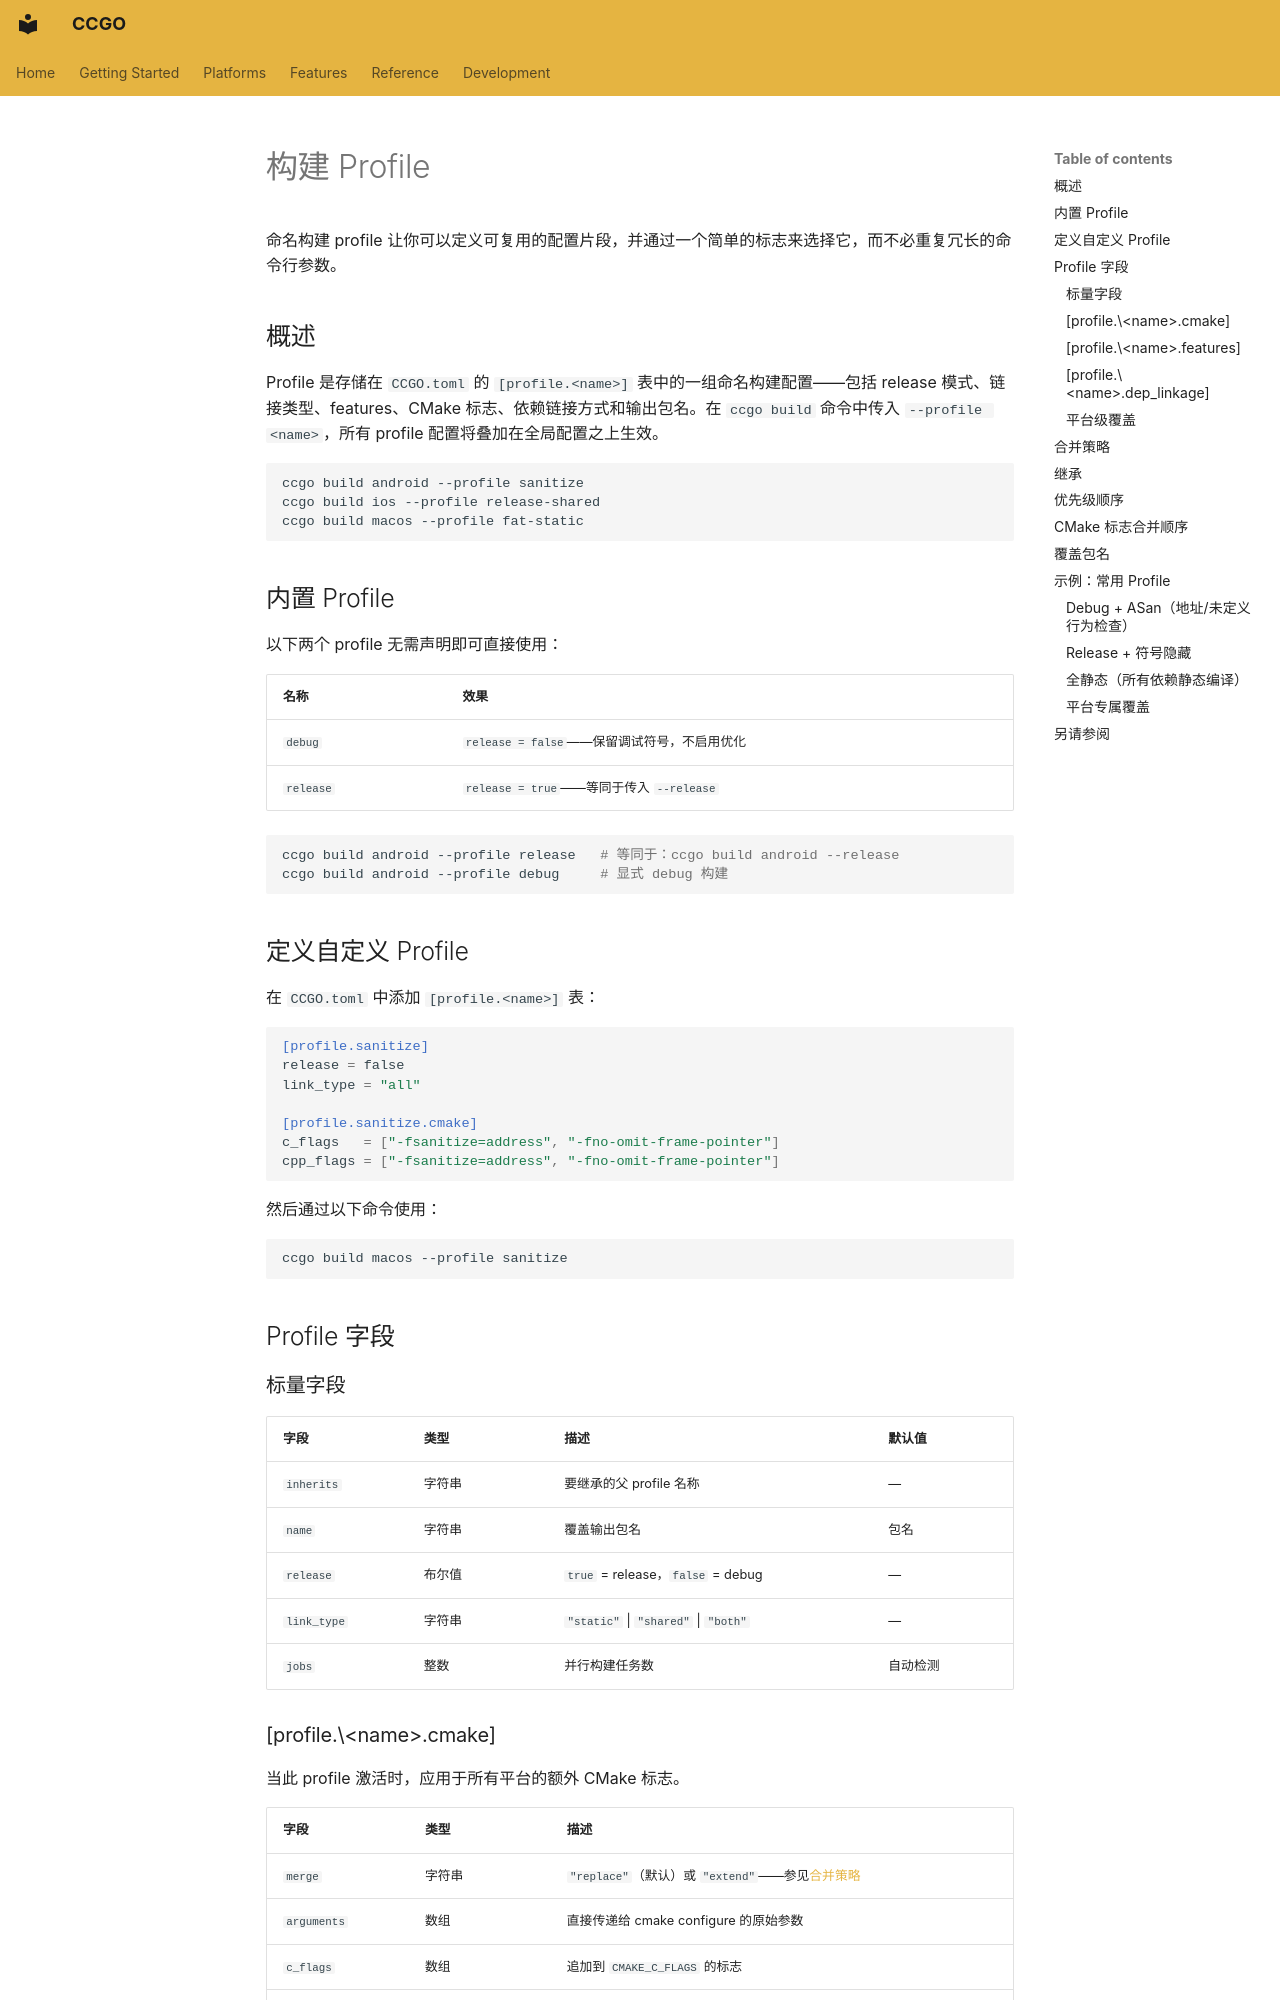

repository: zhlinh/ccgo · page: features/build-profiles.zh/index.html · generator: mkdocs

# 构建 Profile

命名构建 profile 让你可以定义可复用的配置片段，并通过一个简单的标志来选择它，而不必重复冗长的命令行参数。

## 概述

Profile 是存储在 `CCGO.toml` 的 `[profile.<name>]` 表中的一组命名构建配置——包括 release 模式、链接类型、features、CMake 标志、依赖链接方式和输出包名。在 `ccgo build` 命令中传入 `--profile <name>`，所有 profile 配置将叠加在全局配置之上生效。

```bash
ccgo build android --profile sanitize
ccgo build ios --profile release-shared
ccgo build macos --profile fat-static
```

## 内置 Profile

以下两个 profile 无需声明即可直接使用：

| 名称 | 效果 |
|------|------|
| `debug` | `release = false`——保留调试符号，不启用优化 |
| `release` | `release = true`——等同于传入 `--release` |

```bash
ccgo build android --profile release   # 等同于：ccgo build android --release
ccgo build android --profile debug     # 显式 debug 构建
```

## 定义自定义 Profile

在 `CCGO.toml` 中添加 `[profile.<name>]` 表：

```toml
[profile.sanitize]
release = false
link_type = "all"

[profile.sanitize.cmake]
c_flags   = ["-fsanitize=address", "-fno-omit-frame-pointer"]
cpp_flags = ["-fsanitize=address", "-fno-omit-frame-pointer"]
```

然后通过以下命令使用：

```bash
ccgo build macos --profile sanitize
```

## Profile 字段

### 标量字段

| 字段 | 类型 | 描述 | 默认值 |
|------|------|------|--------|
| `inherits` | 字符串 | 要继承的父 profile 名称 | — |
| `name` | 字符串 | 覆盖输出包名 | 包名 |
| `release` | 布尔值 | `true` = release，`false` = debug | — |
| `link_type` | 字符串 | `"static"` \| `"shared"` \| `"both"` | — |
| `jobs` | 整数 | 并行构建任务数 | 自动检测 |

### [profile.\<name\>.cmake]

当此 profile 激活时，应用于所有平台的额外 CMake 标志。

| 字段 | 类型 | 描述 |
|------|------|------|
| `merge` | 字符串 | `"replace"`（默认）或 `"extend"`——参见[合并策略](#合并策略) |
| `arguments` | 数组 | 直接传递给 cmake configure 的原始参数 |
| `c_flags` | 数组 | 追加到 `CMAKE_C_FLAGS` 的标志 |
| `cpp_flags` | 数组 | 追加到 `CMAKE_CXX_FLAGS` 的标志 |
